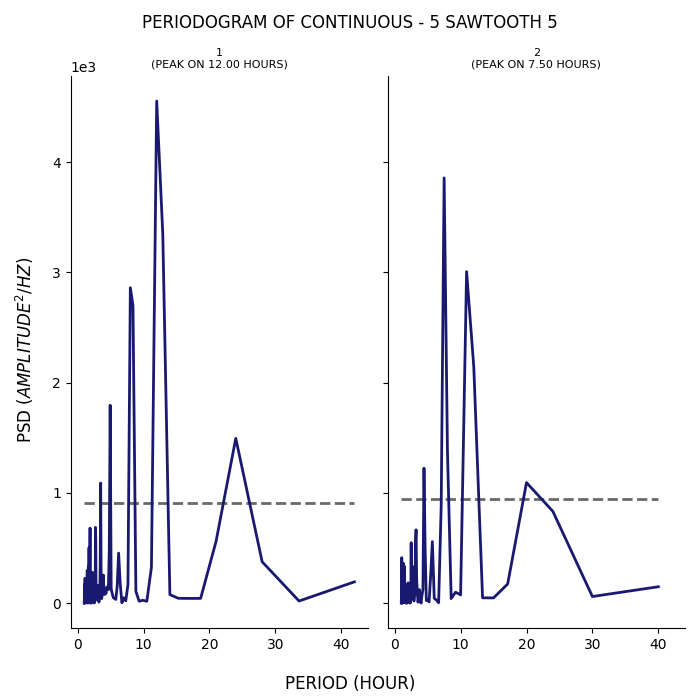

The data file committed next to this chart (first rows):
test, period, psd
1, 42.0, 193.4
1, 33.6, 19.54
1, 28.0, 375.8
1, 24.0, 1496
1, 21.0, 559
1, 18.67, 43.58
1, 16.8, 43.32
1, 15.27, 44.44
1, 14.0, 77.67
1, 12.92, 3351
1, 12.0, 4555
1, 11.2, 325.3
1, 10.5, 17.8
1, 9.882, 26.31
1, 9.333, 17.93
1, 8.842, 107.1
1, 8.4, 2701
1, 8.0, 2862
1, 7.636, 167.1
1, 7.304, 20.93
1, 7.0, 49.18
1, 6.72, 3.506
1, 6.462, 178
1, 6.222, 454.5
1, 6.0, 150.6
1, 5.793, 34.11
1, 5.6, 42.2
1, 5.419, 49.43
1, 5.25, 87.63
1, 5.091, 130.4
1, 4.941, 1795
1, 4.8, 473
1, 4.667, 123.1
1, 4.541, 149.5
1, 4.421, 144.5
1, 4.308, 88.26
1, 4.2, 111
1, 4.098, 78.71
1, 4.0, 112.3
1, 3.907, 255.2
1, 3.818, 102.8
1, 3.733, 75.44
1, 3.652, 41.79
1, 3.574, 130.5
1, 3.5, 1090
1, 3.429, 351.1
1, 3.36, 65.03
1, 3.294, 43.9
1, 3.231, 9.678
1, 3.17, 79.15
1, 3.111, 162.3
1, 3.055, 79.68
1, 3.0, 62.93
1, 2.947, 33.78
1, 2.897, 38.98
1, 2.847, 133.1
1, 2.8, 109.8
1, 2.754, 586.2
1, 2.71, 687.3
1, 2.667, 82.3
... 223 more rows
